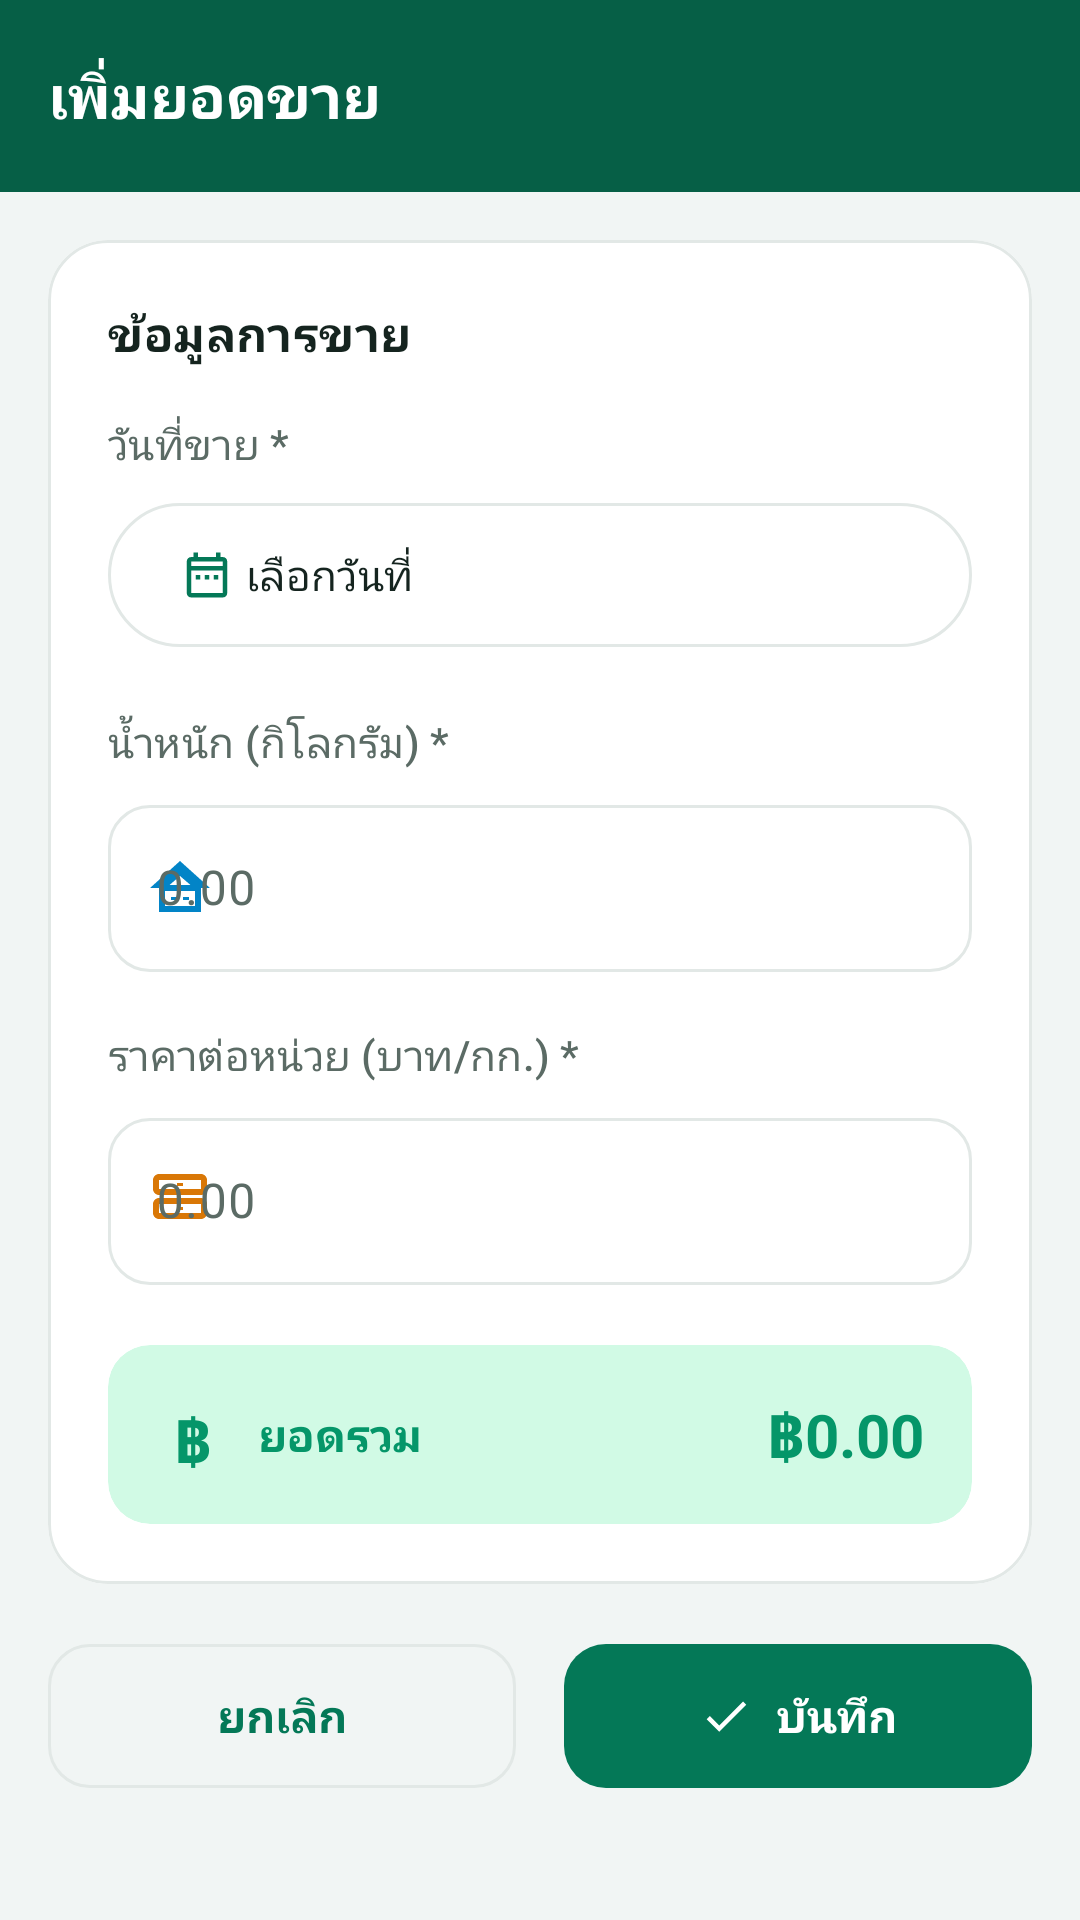

Produce the Android XML layout that renders to this screen, including the resource entries it uses.
<!-- AndroidManifest.xml: activity theme Theme.TimSales.NoActionBar -->
<!-- res/layout/activity_add_sales.xml -->
<?xml version="1.0" encoding="utf-8"?>
<LinearLayout xmlns:android="http://schemas.android.com/apk/res/android"
    xmlns:app="http://schemas.android.com/apk/res-auto"
    xmlns:tools="http://schemas.android.com/tools"
    android:layout_width="match_parent"
    android:layout_height="match_parent"
    android:orientation="vertical"
    android:background="@color/bg_app"
    tools:context=".AddSalesActivity">

    <com.google.android.material.appbar.AppBarLayout
        android:layout_width="match_parent"
        android:layout_height="wrap_content"
        android:background="@color/brand_primary_dark"
        app:elevation="0dp">

        <com.google.android.material.appbar.MaterialToolbar
            android:id="@+id/toolbar"
            android:layout_width="match_parent"
            android:layout_height="?attr/actionBarSize"
            app:title="เพิ่มยอดขาย" />
    </com.google.android.material.appbar.AppBarLayout>

    <ScrollView
        android:layout_width="match_parent"
        android:layout_height="match_parent"
        android:fillViewport="true"
        android:scrollbars="none">

        <LinearLayout
            android:layout_width="match_parent"
            android:layout_height="wrap_content"
            android:orientation="vertical"
            android:padding="16dp">

            <com.google.android.material.card.MaterialCardView
                android:layout_width="match_parent"
                android:layout_height="wrap_content"
                android:layout_marginBottom="16dp">

                <LinearLayout
                    android:layout_width="match_parent"
                    android:layout_height="wrap_content"
                    android:orientation="vertical"
                    android:padding="20dp">

                    <TextView
                        android:layout_width="match_parent"
                        android:layout_height="wrap_content"
                        android:text="ข้อมูลการขาย"
                        android:textAppearance="@style/TextAppearance.TimSales.Section"
                        android:layout_marginBottom="16dp" />

                    
                    <TextView
                        android:layout_width="match_parent"
                        android:layout_height="wrap_content"
                        android:text="วันที่ขาย *"
                        android:textAppearance="@style/TextAppearance.TimSales.Label"
                        android:layout_marginBottom="6dp" />

                    <com.google.android.material.button.MaterialButton
                        android:id="@+id/btnSelectDate"
                        style="@style/Widget.Material3.Button.OutlinedButton"
                        android:layout_width="match_parent"
                        android:layout_height="56dp"
                        android:text="เลือกวันที่"
                        android:textColor="@color/text_primary"
                        app:icon="@drawable/ic_calendar"
                        app:iconGravity="textStart"
                        app:iconTint="@color/brand_primary"
                        app:strokeColor="@color/card_stroke"
                        android:gravity="start|center_vertical"
                        android:layout_marginBottom="18dp" />

                    
                    <TextView
                        android:layout_width="match_parent"
                        android:layout_height="wrap_content"
                        android:text="น้ำหนัก (กิโลกรัม) *"
                        android:textAppearance="@style/TextAppearance.TimSales.Label"
                        android:layout_marginBottom="6dp" />

                    <com.google.android.material.textfield.TextInputLayout
                        style="@style/Widget.TimSales.TextInput"
                        android:layout_width="match_parent"
                        android:layout_height="wrap_content"
                        app:suffixText="กก."
                        app:startIconDrawable="@drawable/ic_weight"
                        app:startIconTint="@color/kpi_volume"
                        android:layout_marginBottom="18dp">

                        <com.google.android.material.textfield.TextInputEditText
                            android:id="@+id/etWeight"
                            android:layout_width="match_parent"
                            android:layout_height="wrap_content"
                            android:hint="0.00"
                            android:inputType="numberDecimal"
                            android:textSize="16sp" />
                    </com.google.android.material.textfield.TextInputLayout>

                    
                    <TextView
                        android:layout_width="match_parent"
                        android:layout_height="wrap_content"
                        android:text="ราคาต่อหน่วย (บาท/กก.) *"
                        android:textAppearance="@style/TextAppearance.TimSales.Label"
                        android:layout_marginBottom="6dp" />

                    <com.google.android.material.textfield.TextInputLayout
                        style="@style/Widget.TimSales.TextInput"
                        android:layout_width="match_parent"
                        android:layout_height="wrap_content"
                        app:suffixText="บาท/กก."
                        app:startIconDrawable="@drawable/ic_calculator"
                        app:startIconTint="@color/kpi_price"
                        android:layout_marginBottom="20dp">

                        <com.google.android.material.textfield.TextInputEditText
                            android:id="@+id/etUnitPrice"
                            android:layout_width="match_parent"
                            android:layout_height="wrap_content"
                            android:hint="0.00"
                            android:inputType="numberDecimal"
                            android:textSize="16sp" />
                    </com.google.android.material.textfield.TextInputLayout>

                    
                    <com.google.android.material.card.MaterialCardView
                        android:layout_width="match_parent"
                        android:layout_height="wrap_content"
                        app:cardBackgroundColor="@color/kpi_revenue_bg"
                        app:cardElevation="0dp"
                        app:strokeWidth="0dp"
                        app:cardCornerRadius="14dp">

                        <LinearLayout
                            android:layout_width="match_parent"
                            android:layout_height="wrap_content"
                            android:orientation="horizontal"
                            android:gravity="center_vertical"
                            android:padding="16dp">

                            <TextView
                                android:layout_width="24dp"
                                android:layout_height="24dp"
                                android:gravity="center"
                                android:text="฿"
                                android:textSize="20sp"
                                android:textStyle="bold"
                                android:textColor="@color/kpi_revenue"
                                android:layout_marginEnd="10dp" />

                            <TextView
                                android:layout_width="0dp"
                                android:layout_height="wrap_content"
                                android:layout_weight="1"
                                android:text="ยอดรวม"
                                android:textSize="15sp"
                                android:textStyle="bold"
                                android:textColor="@color/kpi_revenue" />

                            <TextView
                                android:id="@+id/tvCalculatedAmount"
                                android:layout_width="wrap_content"
                                android:layout_height="wrap_content"
                                android:text="฿0.00"
                                android:textSize="20sp"
                                android:textStyle="bold"
                                android:textColor="@color/kpi_revenue" />
                        </LinearLayout>
                    </com.google.android.material.card.MaterialCardView>

                </LinearLayout>
            </com.google.android.material.card.MaterialCardView>

            <ProgressBar
                android:id="@+id/progressBar"
                android:layout_width="wrap_content"
                android:layout_height="wrap_content"
                android:layout_gravity="center"
                android:indeterminateTint="@color/brand_primary"
                android:visibility="gone"
                android:layout_marginBottom="8dp" />

            <TextView
                android:id="@+id/tvError"
                android:layout_width="match_parent"
                android:layout_height="wrap_content"
                android:text="เกิดข้อผิดพลาดในการบันทึกข้อมูล"
                android:textColor="@color/danger"
                android:textSize="14sp"
                android:gravity="center"
                android:padding="8dp"
                android:visibility="gone"
                android:layout_marginBottom="8dp" />

            <LinearLayout
                android:layout_width="match_parent"
                android:layout_height="wrap_content"
                android:orientation="horizontal">

                <com.google.android.material.button.MaterialButton
                    android:id="@+id/btnCancel"
                    style="@style/Widget.TimSales.Button.Outlined"
                    android:layout_width="0dp"
                    android:layout_height="56dp"
                    android:layout_weight="1"
                    android:text="ยกเลิก"
                    app:icon="@drawable/ic_close"
                    app:iconGravity="textStart"
                    android:layout_marginEnd="8dp" />

                <com.google.android.material.button.MaterialButton
                    android:id="@+id/btnSave"
                    style="@style/Widget.TimSales.Button"
                    android:layout_width="0dp"
                    android:layout_height="56dp"
                    android:layout_weight="1"
                    android:text="บันทึก"
                    app:icon="@drawable/ic_check"
                    app:iconGravity="textStart"
                    android:layout_marginStart="8dp" />
            </LinearLayout>

        </LinearLayout>
    </ScrollView>

</LinearLayout>
<!-- resources referenced by this layout -->
<resources>
  <color name="bg_app">#F1F5F4</color>
  <color name="brand_primary">#047857</color>
  <color name="brand_primary_dark">#065F46</color>
  <color name="card_stroke">#E2E8E6</color>
  <color name="danger">#DC2626</color>
  <color name="kpi_price">#D97706</color>
  <color name="kpi_revenue">#059669</color>
  <color name="kpi_revenue_bg">#D1FAE5</color>
  <color name="kpi_volume">#0284C7</color>
  <color name="text_primary">#15241F</color>
  <!-- drawable ic_check (drawable) -->
  <vector xmlns:android="http://schemas.android.com/apk/res/android"
      android:width="24dp"
      android:height="24dp"
      android:viewportWidth="24"
      android:viewportHeight="24"
      android:tint="#FF000000">
      <path
          android:fillColor="#FF000000"
          android:pathData="M9,16.17L4.83,12l-1.42,1.41L9,19 21,7l-1.41,-1.41z" />
  </vector>
  <!-- drawable ic_weight (drawable) -->
  <?xml version="1.0" encoding="utf-8"?>
  <vector xmlns:android="http://schemas.android.com/apk/res/android"
      android:width="24dp"
      android:height="24dp"
      android:viewportWidth="24"
      android:viewportHeight="24">
      <path
          android:fillColor="#FF000000"
          android:pathData="M12,3L2,12H5V20H19V12H22L12,3ZM12,8L15.5,11H8.5L12,8ZM7,13H17V18H7V13ZM9,15H11V16H9V15ZM13,15H15V16H13V15Z"/>
  </vector>
  <style name="TextAppearance.TimSales.Label" parent="TextAppearance.Material3.LabelLarge">
          <item name="android:textColor">@color/text_secondary</item>
      </style>
  <style name="TextAppearance.TimSales.Section" parent="TextAppearance.Material3.TitleMedium">
          <item name="android:textColor">@color/text_primary</item>
          <item name="android:textStyle">bold</item>
      </style>
  <style name="Widget.TimSales.Button" parent="Widget.Material3.Button">
          <item name="android:paddingTop">12dp</item>
          <item name="android:paddingBottom">12dp</item>
          <item name="cornerRadius">14dp</item>
          <item name="android:textSize">15sp</item>
          <item name="android:textStyle">bold</item>
          <item name="android:includeFontPadding">true</item>
          <item name="android:letterSpacing">0</item>
      </style>
  <style name="Widget.TimSales.TextInput" parent="Widget.Material3.TextInputLayout.OutlinedBox">
          <item name="boxCornerRadiusTopStart">14dp</item>
          <item name="boxCornerRadiusTopEnd">14dp</item>
          <item name="boxCornerRadiusBottomStart">14dp</item>
          <item name="boxCornerRadiusBottomEnd">14dp</item>
      </style>
  <style name="Theme.TimSales.NoActionBar" parent="Theme.TimSales" />
  <color name="text_secondary">#5B6B65</color>
  <color name="brand_on_primary">#FFFFFF</color>
  <color name="brand_container">#A7F3D0</color>
  <color name="brand_on_container">#064E3B</color>
  <color name="white">#FFFFFFFF</color>
  <color name="surface_card">#FFFFFF</color>
  <color name="divider">#ECF1EF</color>
  <style name="Widget.TimSales.Card" parent="Widget.Material3.CardView.Elevated">
          <item name="cardBackgroundColor">@color/surface_card</item>
          <item name="cardCornerRadius">20dp</item>
          <item name="cardElevation">0dp</item>
          <item name="strokeColor">@color/card_stroke</item>
          <item name="strokeWidth">1dp</item>
          <item name="contentPadding">0dp</item>
      </style>
  <style name="Widget.TimSales.Toolbar" parent="Widget.Material3.Toolbar">
          <item name="android:background">@color/brand_primary_dark</item>
          <item name="titleTextColor">@color/white</item>
          <item name="titleTextAppearance">@style/TextAppearance.TimSales.Toolbar</item>
          <item name="android:theme">@style/ThemeOverlay.Material3.Dark</item>
          <item name="popupTheme">@style/ThemeOverlay.Material3.Light</item>
      </style>
  <style name="TextAppearance.TimSales.Toolbar" parent="TextAppearance.Material3.TitleLarge">
          <item name="android:textColor">@color/white</item>
          <item name="android:textStyle">bold</item>
          <item name="android:textSize">20sp</item>
      </style>
</resources>
